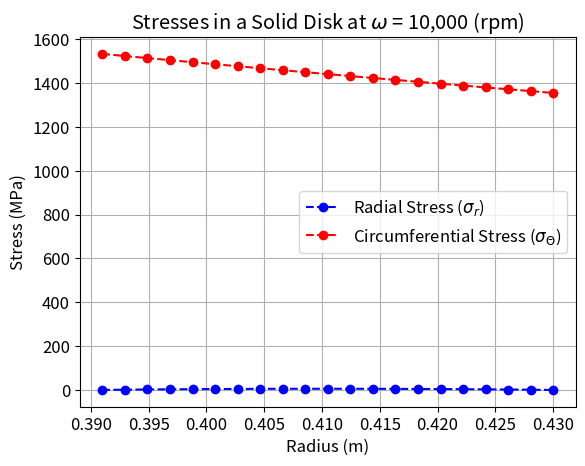

Here is the Python script that generated this plot:
"""
    Stresses in a hollow solid disk. 
    
[redacted]
    @date: Nov 17, 2022
"""

import numpy as np
import matplotlib.pyplot as plt
import matplotlib


def disk_stresses(nu, rho, w_rpm, r0, R, n_steps, plot=False): 
	
    w = w_rpm * 2 * np.pi / 60

    r = [r0 + x * (R - r0) / n_steps for x in range(n_steps + 1)]

    # Radial stress
    sig_r = [((3 + nu) / 8 * rho * (w ** 2) * (r0 ** 2 + R ** 2 - (R * r0 / x) ** 2 - x ** 2))/10**6 for x in r]
    sig_r_max = ((3 + nu) / 8) * (rho * w ** 2) * (R - r0) ** 2

    sig_theta = [
        ((3 + nu) / 8 * rho * (w ** 2) * (r0 ** 2 + R ** 2 + (R * r0 / x) ** 2 - (1 + 3 * nu) * (x ** 2) / (3 + nu)))/10**6 for
        x in r]
    sig_theta_max = rho * (w ** 2) / 4 * ((3 + nu) * (R ** 2) + (1 + nu) * (r0 ** 2))

    print(f"Rotatonal Speed is: {w:.2f} (rad/s) ")
    print(f"Max radial stress: {sig_r_max / 10 ** 6:.2f} (MPa)")
    print(f"Max circumferential stress: {sig_theta_max / 10 ** 6:.2f} (MPa)")

    if plot:

        plt.rcParams.update({'font.size': 12})

        fig, ax = plt.subplots()
        ax.plot(r, sig_r, 'bo--', label='Radial Stress ($\sigma_r$)')
        ax.plot(r, sig_theta, 'ro--', label='Circumferential Stress ($\sigma_{\Theta}$)')
        ax.set(xlabel='Radius (m)', ylabel= 'Stress (MPa)', title="Stresses in a Solid Disk at $\omega$ = 10,000 (rpm)")
        ax.legend()

        fig.savefig("solid-disk-stress-strain-5000rpm.png")

        ax.grid()
        plt.show()


# Input Parameters

nu = 0.3        # Poisson ratio 
rho = 7800      # material density (kg/m^3)
w_rpm = 10000   # rotational speed (rpm)
r_in = 0.391    # input radius (m)
r_out = 0.43    # output radius (m)
n_steps = 20    # number of steps


if __name__ == '__main__':
    disk_stresses(nu, rho, w_rpm, r_in, r_out, 20, plot=True)